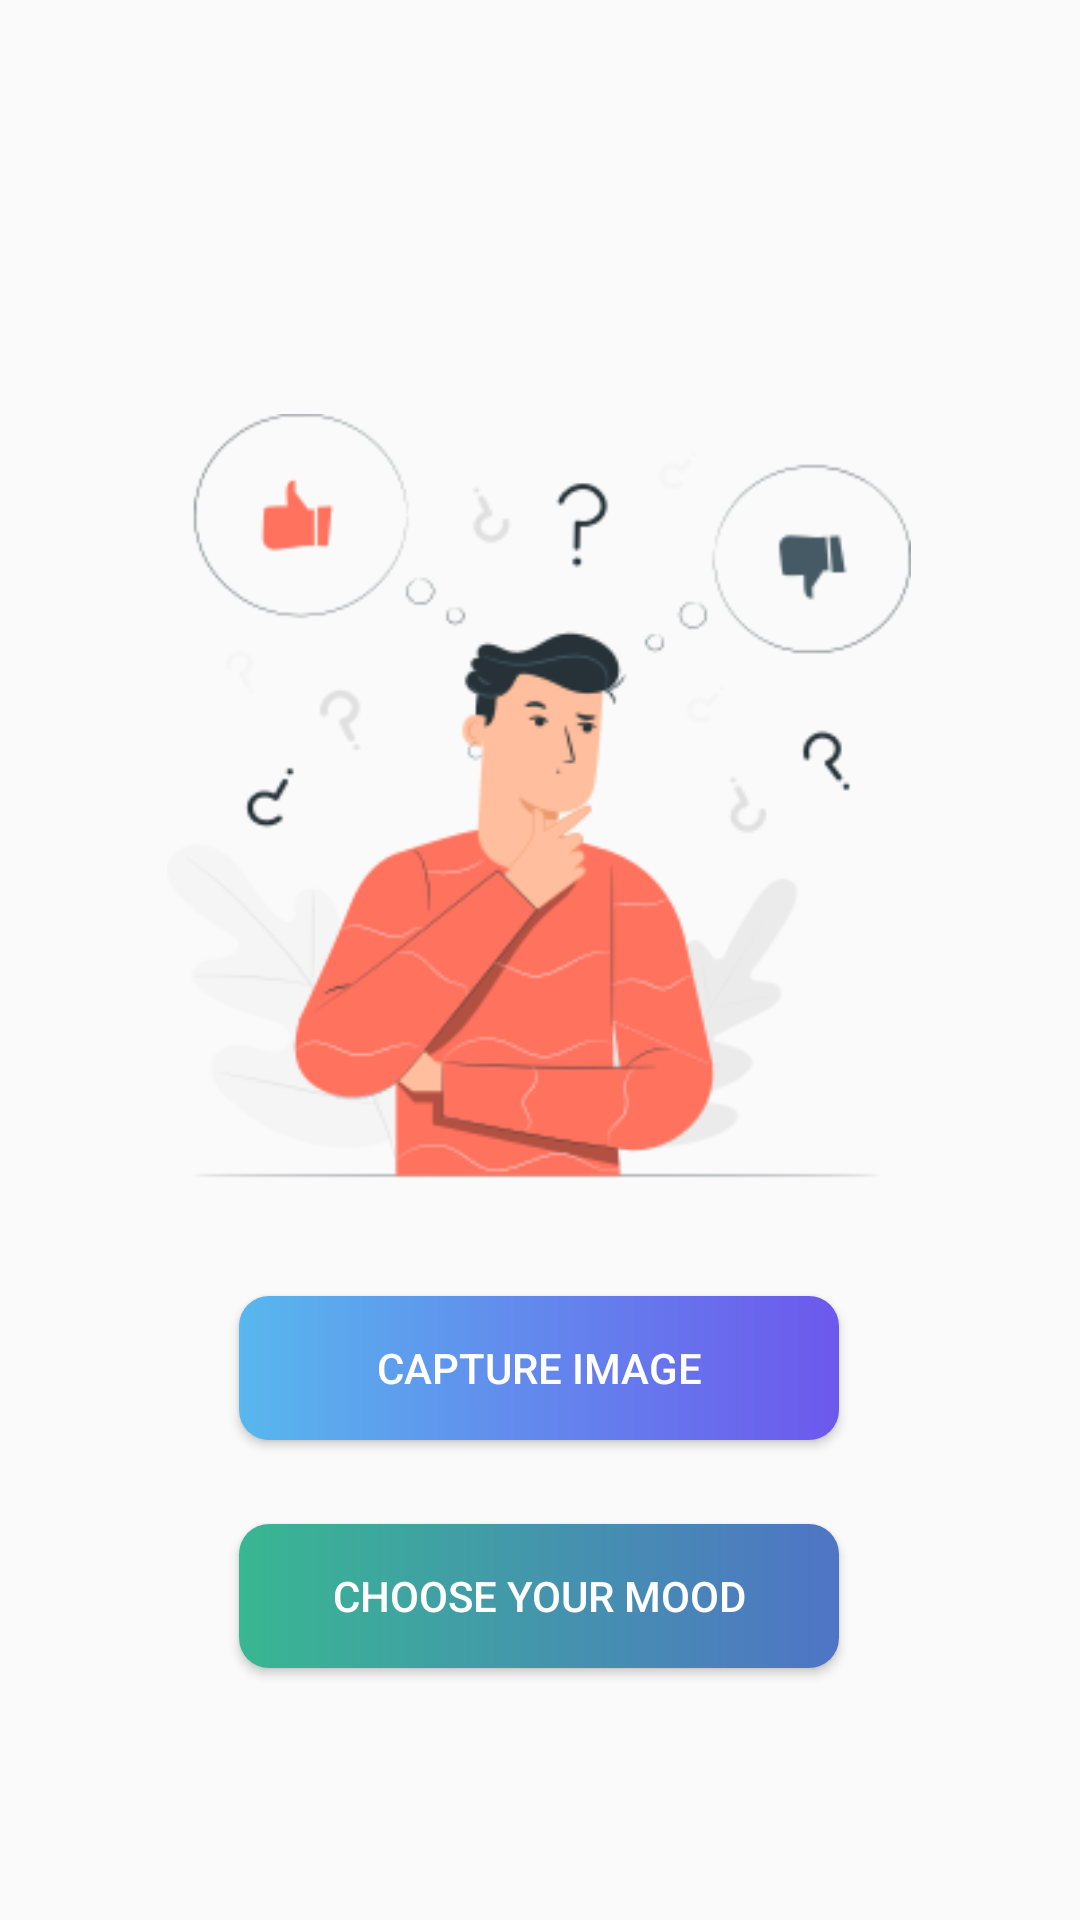

Android layout source for this screen:
<!-- AndroidManifest.xml: application theme Theme.MusicRecommendation -->
<!-- res/layout/activity_home_page.xml -->
<?xml version="1.0" encoding="utf-8"?>
<androidx.constraintlayout.widget.ConstraintLayout xmlns:android="http://schemas.android.com/apk/res/android"
    xmlns:app="http://schemas.android.com/apk/res-auto"
    xmlns:tools="http://schemas.android.com/tools"
    android:layout_width="match_parent"
    android:layout_height="match_parent">

    <ImageView
        android:id="@+id/logo2"
        android:layout_width="248dp"
        android:layout_height="268dp"
        android:layout_marginTop="132dp"
        android:src="@drawable/firstscreen"
        app:layout_constraintEnd_toEndOf="parent"
        app:layout_constraintHorizontal_bias="0.496"
        app:layout_constraintStart_toStartOf="parent"
        app:layout_constraintTop_toTopOf="parent" />

    <Button
        android:id="@+id/capture"
        android:layout_width="200dp"
        android:layout_height="wrap_content"
        android:layout_marginTop="32dp"
        android:background="@drawable/custom_button"
        android:text="Capture Image"
        android:textColor="#FFFFFF"
        app:layout_constraintEnd_toEndOf="parent"
        app:layout_constraintHorizontal_bias="0.498"
        app:layout_constraintStart_toStartOf="parent"
        app:layout_constraintTop_toBottomOf="@+id/logo2" />

    <Button
        android:id="@+id/choose"
        android:layout_width="200dp"
        android:layout_height="wrap_content"
        android:layout_marginTop="28dp"
        android:background="@drawable/custom_button_choose_mood"
        android:text="Choose your mood"
        android:textColor="#FFFFFF"
        app:layout_constraintEnd_toEndOf="parent"
        app:layout_constraintHorizontal_bias="0.497"
        app:layout_constraintStart_toStartOf="parent"
        app:layout_constraintTop_toBottomOf="@+id/capture" />


</androidx.constraintlayout.widget.ConstraintLayout>
<!-- resources referenced by this layout -->
<resources>
  <!-- drawable custom_button (drawable) -->
  <?xml version="1.0" encoding="utf-8"?>
  <shape xmlns:android="http://schemas.android.com/apk/res/android">
      <gradient android:startColor="#58B7ED" android:endColor="#6D58ED" android:type="linear"/>
      <corners android:radius="10dp"/>
  </shape>
  <!-- drawable custom_button_choose_mood (drawable) -->
  <?xml version="1.0" encoding="utf-8"?>
  <shape xmlns:android="http://schemas.android.com/apk/res/android">
      <gradient android:startColor="#38B791" android:endColor="#4F74C6" android:type="linear"/>
      <corners android:radius="10dp"/>
  </shape>
  <!-- drawable firstscreen: png bitmap (drawable, 32963 bytes) -->
  <style name="Theme.MusicRecommendation" parent="Theme.AppCompat.Light.NoActionBar">
          
          <item name="colorPrimary">@color/purple_500</item>
          <item name="colorPrimaryVariant">@color/purple_700</item>
          <item name="colorOnPrimary">@color/white</item>
          
          <item name="colorSecondary">@color/teal_200</item>
          <item name="colorSecondaryVariant">@color/teal_700</item>
          <item name="colorOnSecondary">@color/black</item>
          
          <item name="android:statusBarColor">?attr/colorPrimaryVariant</item>
          
      </style>
  <color name="purple_500">#FF6200EE</color>
  <color name="purple_700">#FF3700B3</color>
  <color name="white">#FFFFFFFF</color>
  <color name="teal_200">#FF03DAC5</color>
  <color name="teal_700">#FF018786</color>
  <color name="black">#FF000000</color>
</resources>
